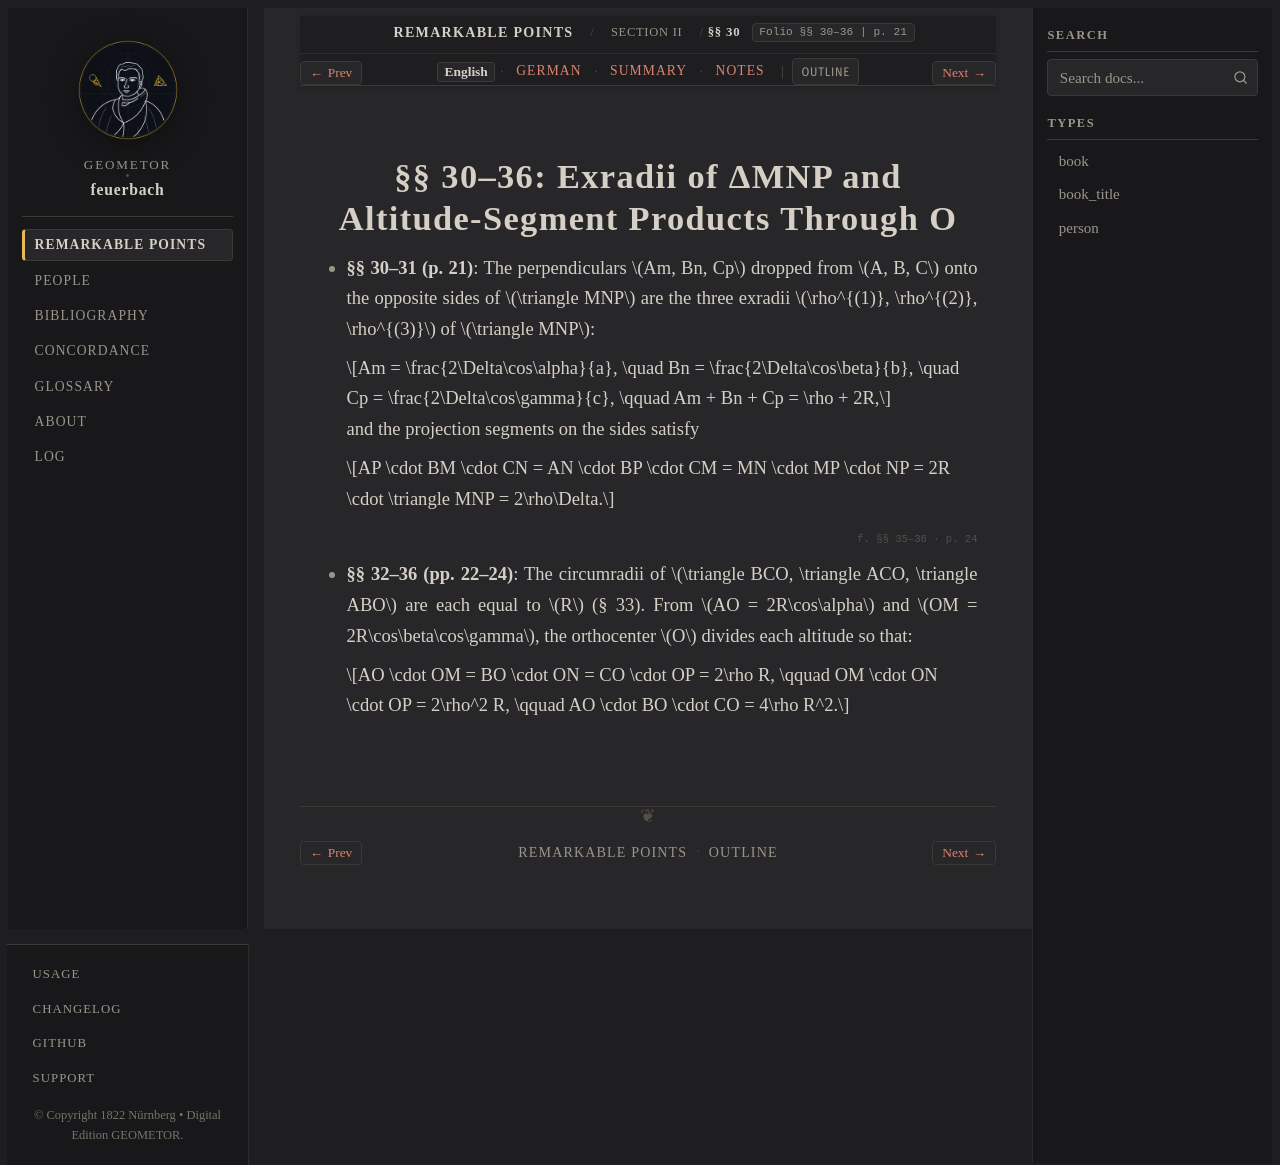

repository: geometor/feuerbach · page: feuerbach_1822/abschnitt_2/sec_30/index.html · generator: sphinx

:layout: book
:canonical_id: §§ 30–36
:breadcrumb_title: §§ 30–36
:order: 3
:folio: §§ 30–36
:tracks: English: index | German: de | Summary: summary | Notes: notes

.. _fb-en-s30:

.. folio:: §§ 30–36
   :page: 21

§§ 30–36: Exradii of ΔMNP and Altitude-Segment Products Through O
=================================================================

* **§§ 30–31 (p. 21)**: The perpendiculars :math:`Am, Bn, Cp` dropped from :math:`A, B, C` onto the opposite sides of :math:`\triangle MNP` are the three exradii :math:`\rho^{(1)}, \rho^{(2)}, \rho^{(3)}` of :math:`\triangle MNP`:

  .. math::

     Am = \frac{2\Delta\cos\alpha}{a}, \quad
     Bn = \frac{2\Delta\cos\beta}{b}, \quad
     Cp = \frac{2\Delta\cos\gamma}{c}, \qquad
     Am + Bn + Cp = \rho + 2R,

  and the projection segments on the sides satisfy

  .. math::

     AP \cdot BM \cdot CN = AN \cdot BP \cdot CM = MN \cdot MP \cdot NP = 2R \cdot \triangle MNP = 2\rho\Delta.

.. folio:: §§ 35–36
   :page: 24

* **§§ 32–36 (pp. 22–24)**: The circumradii of :math:`\triangle BCO, \triangle ACO, \triangle ABO` are each equal to :math:`R` (§ 33). From :math:`AO = 2R\cos\alpha` and :math:`OM = 2R\cos\beta\cos\gamma`, the orthocenter :math:`O` divides each altitude so that:

  .. math::

     AO \cdot OM = BO \cdot ON = CO \cdot OP = 2\rho R, \qquad
     OM \cdot ON \cdot OP = 2\rho^2 R, \qquad
     AO \cdot BO \cdot CO = 4\rho R^2.

.. toctree::
   :hidden:

   de
   summary
   notes
